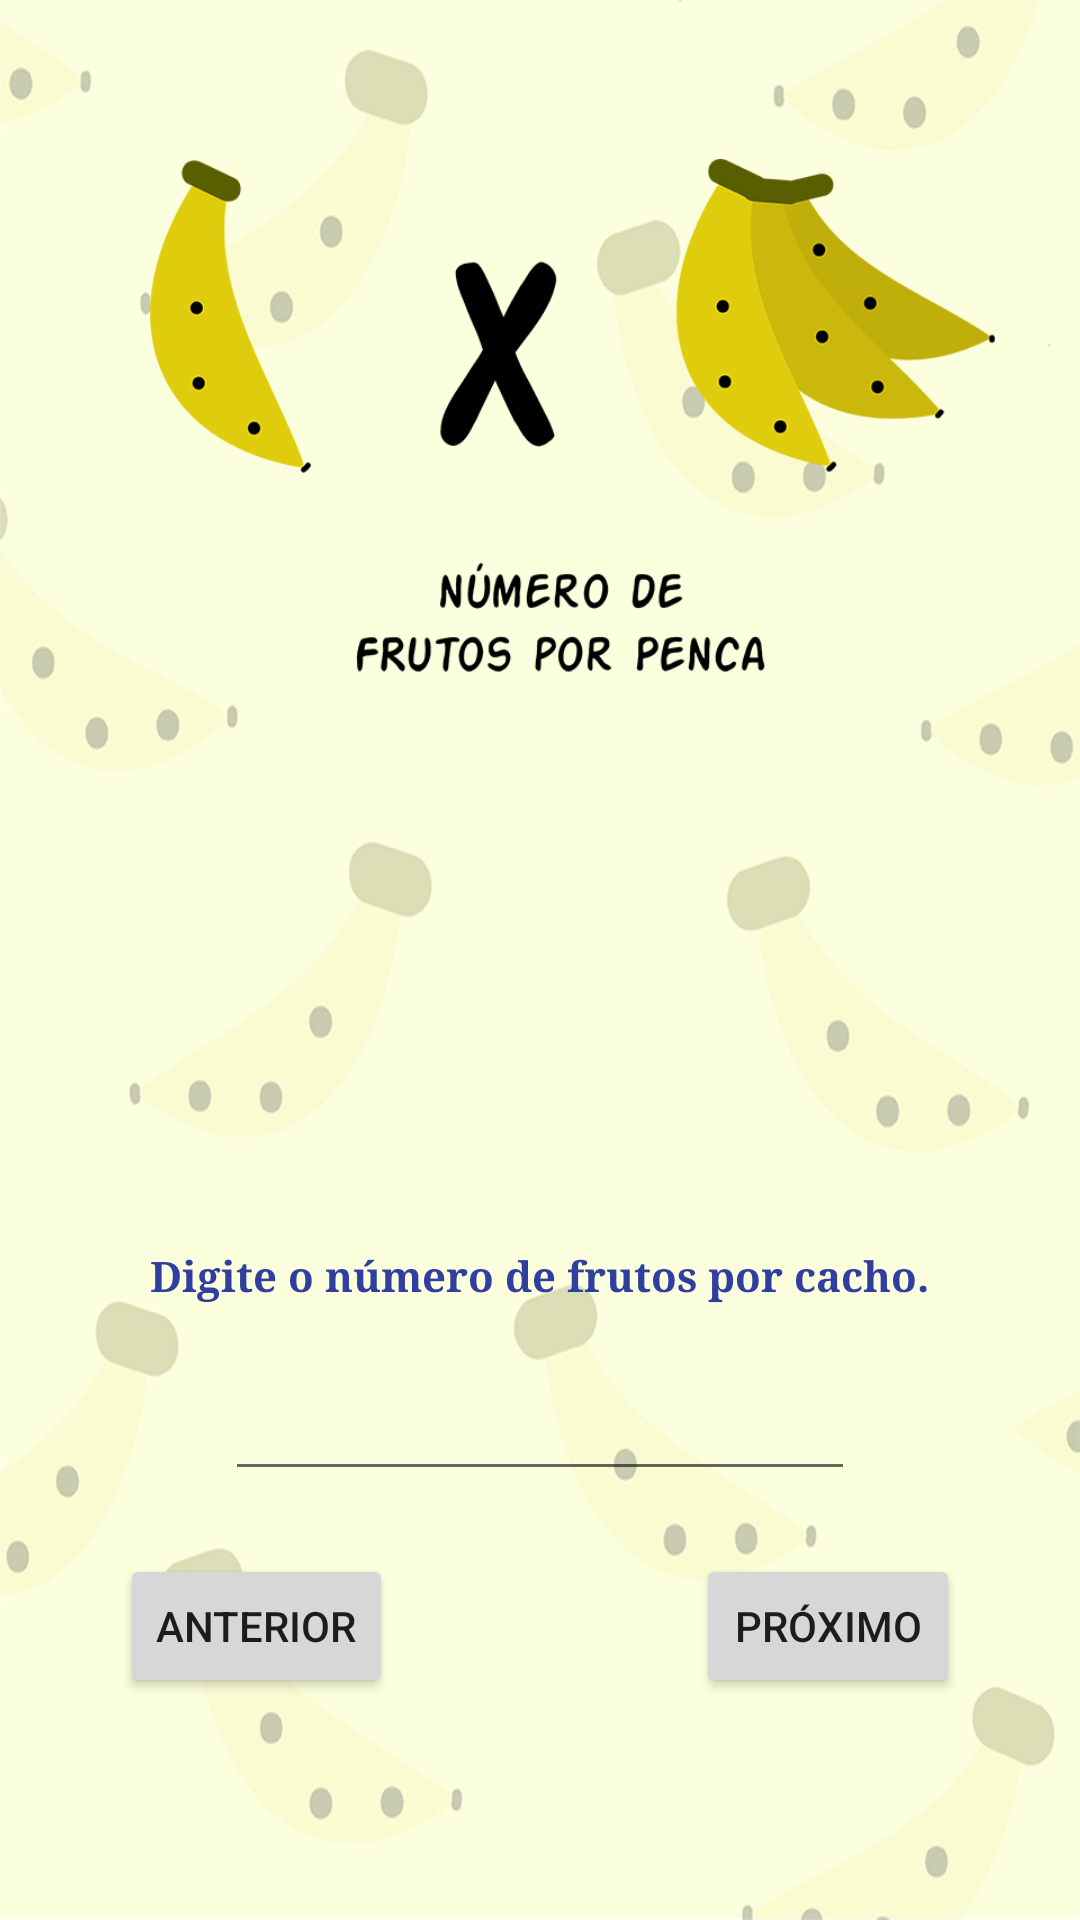

Produce the Android XML layout that renders to this screen, including the resource entries it uses.
<!-- AndroidManifest.xml: application theme AppTheme -->
<!-- res/layout/activity_nfr.xml -->
<?xml version="1.0" encoding="utf-8"?>
<RelativeLayout
    xmlns:android="http://schemas.android.com/apk/res/android"
    xmlns:app="http://schemas.android.com/apk/res-auto"
    xmlns:tools="http://schemas.android.com/tools"
    android:layout_width="match_parent"
    android:layout_height="match_parent"
    android:background="@drawable/background"
    tools:context="com.emakers.tombanana.NfrActivity">

    <ImageView
        android:id="@+id/image_nfr"
        android:layout_width="300dp"
        android:layout_height="200dp"
        app:srcCompat="@drawable/frutospenca"
        android:layout_marginTop="40dp"
        android:layout_alignParentTop="true"
        android:layout_alignLeft="@+id/textView_nfr"
        android:layout_alignStart="@+id/textView_nfr" />
    <Button
        android:id="@+id/btn_nfr"
        android:layout_width="wrap_content"
        android:layout_height="wrap_content"
        android:text="Próximo"
        tools:layout_editor_absoluteX="147dp"
        tools:layout_editor_absoluteY="230dp"
        android:layout_marginRight="40dp"
        android:layout_marginEnd="40dp"
        android:layout_alignBaseline="@+id/btn_nfr_ant"
        android:layout_alignBottom="@+id/btn_nfr_ant"
        android:layout_alignParentRight="true"
        android:layout_alignParentEnd="true" />

    <Button
        android:id="@+id/btn_nfr_ant"
        android:layout_width="wrap_content"
        android:layout_height="wrap_content"
        android:text="Anterior"
        android:layout_marginLeft="40dp"
        android:layout_marginStart="40dp"
        android:layout_marginBottom="74dp"
        android:layout_alignParentBottom="true"
        android:layout_alignParentLeft="true"
        android:layout_alignParentStart="true" />

    <TextView
        android:id="@+id/textView_nfr"
        android:layout_width="wrap_content"
        android:layout_height="wrap_content"
        android:text="Digite o número de frutos por cacho."
        android:gravity="center"
        android:textStyle="bold"
        android:textColor="@color/colorPrimaryDark"
        android:typeface="serif"
        android:layout_above="@+id/editText_nfr"
        android:layout_centerHorizontal="true"
        android:layout_marginBottom="21dp" />

    <EditText
        android:id="@+id/editText_nfr"
        android:layout_width="wrap_content"
        android:layout_height="wrap_content"
        android:ems="10"
        android:inputType="numberDecimal"
        android:layout_above="@+id/btn_nfr"
        android:layout_centerHorizontal="true"
        android:layout_marginBottom="21dp" />
</RelativeLayout>
<!-- resources referenced by this layout -->
<resources>
  <color name="colorPrimaryDark">#303F9F</color>
  <!-- drawable background: jpg bitmap (drawable, 114062 bytes) -->
  <!-- drawable frutospenca: png bitmap (drawable, 55980 bytes) -->
  <style name="AppTheme" parent="Theme.AppCompat.Light.DarkActionBar">
          
          <item name="colorPrimary">@color/yellow</item>
          <item name="colorPrimaryDark">@color/black</item>
          <item name="colorAccent">@color/black</item>
          <item name="windowActionBar">false</item>
          <item name="windowNoTitle">true</item>
      </style>
  <color name="yellow">#E3D10C</color>
  <color name="black">#000000</color>
</resources>
